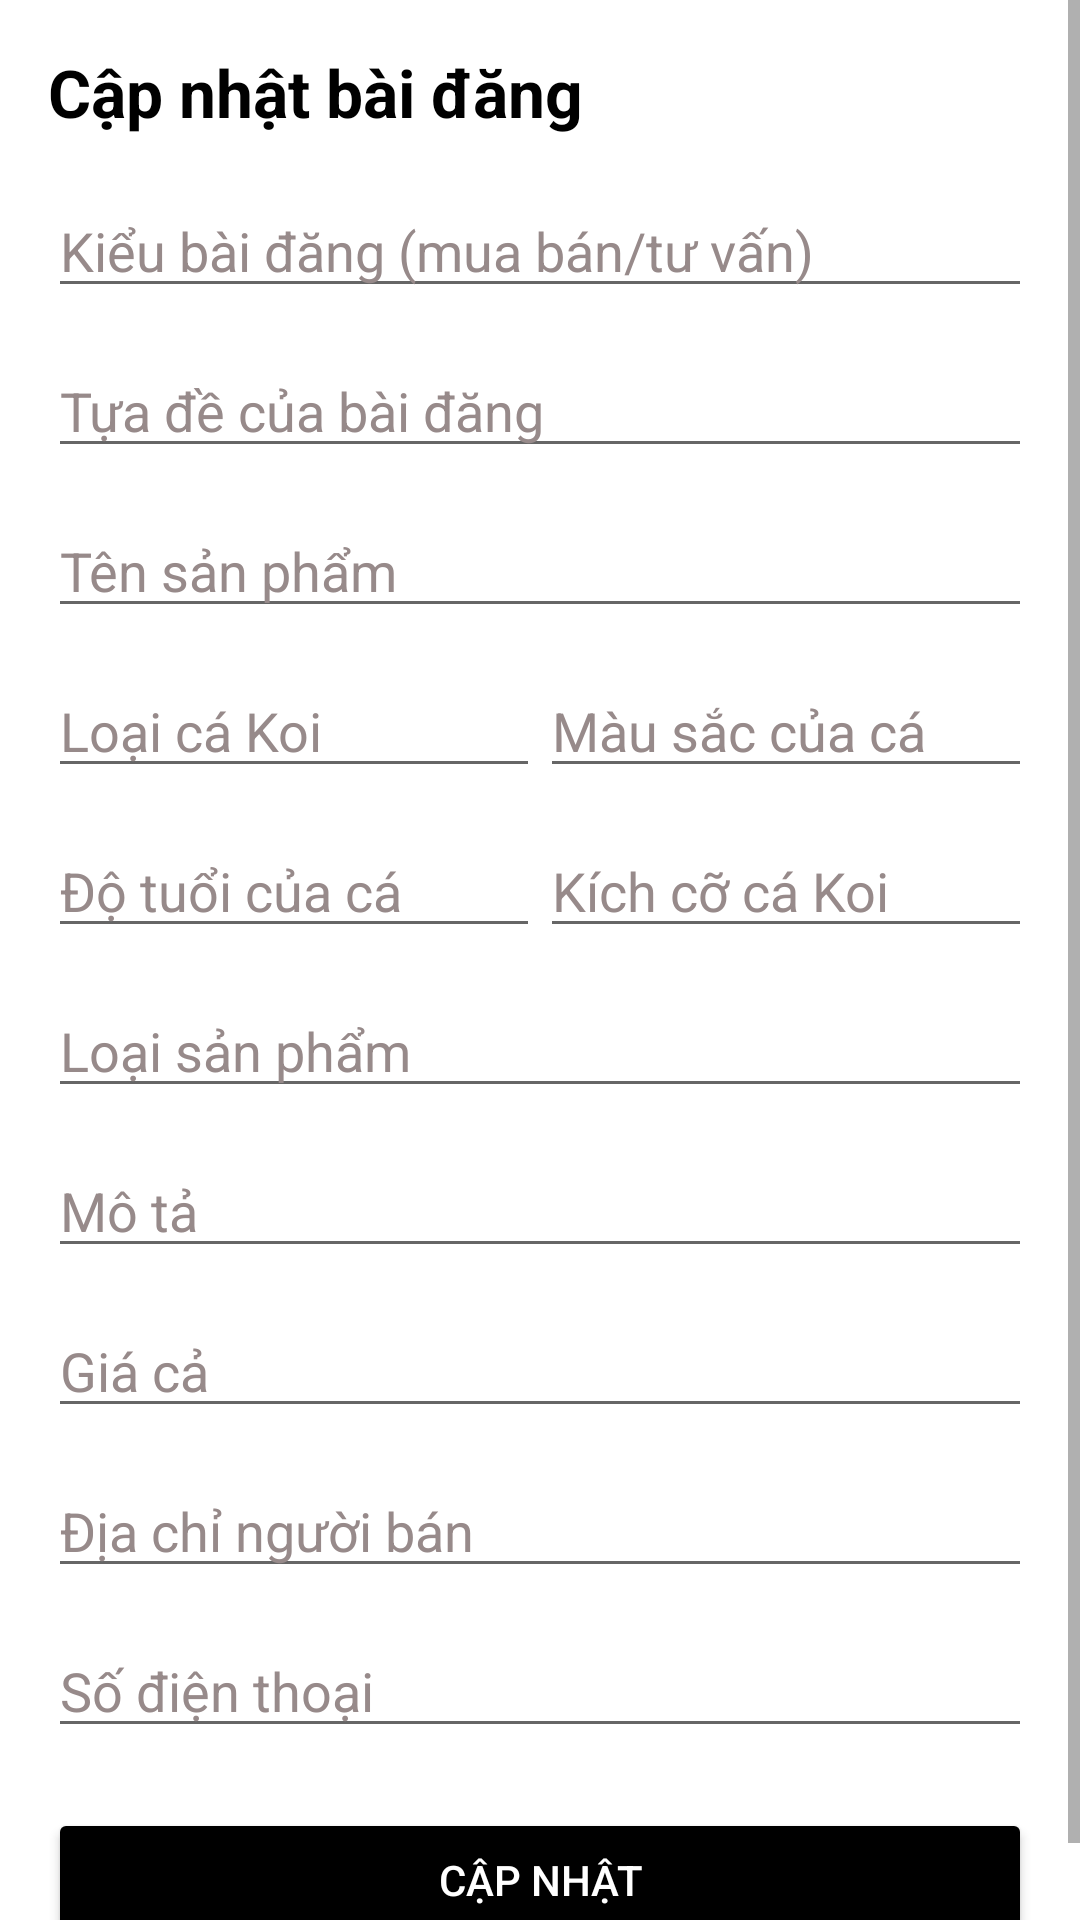

The Android layout XML behind this screen, and the referenced resources:
<!-- AndroidManifest.xml: application theme Theme.Koistorynew -->
<!-- res/layout/activity_edit_post_market.xml -->
<ScrollView xmlns:android="http://schemas.android.com/apk/res/android"
    android:layout_width="match_parent"
    android:layout_height="match_parent"
    android:fillViewport="true">


    <LinearLayout
        android:layout_width="match_parent"
        android:layout_height="wrap_content"
        android:orientation="vertical"
        android:padding="16dp">

        <TextView
            android:layout_width="wrap_content"
            android:layout_height="wrap_content"
            android:layout_marginBottom="16dp"
            android:textSize="22sp"
            android:textStyle="bold"
            android:text="Cập nhật bài đăng"
            android:textColor="@color/black" />

        <EditText
            android:id="@+id/edit_text_post_type"
            android:layout_width="match_parent"
            android:layout_height="wrap_content"
            android:layout_marginBottom="12dp"
            android:hint="Kiểu bài đăng (mua bán/tư vấn)"
            android:textColorHint="#978A8A" />


        <EditText
            android:id="@+id/edit_text_title"
            android:layout_width="match_parent"
            android:layout_height="wrap_content"
            android:layout_marginBottom="12dp"
            android:hint="Tựa đề của bài đăng"
            android:textColorHint="#978A8A" />

        
        <EditText
            android:id="@+id/edit_text_name"
            android:layout_width="match_parent"
            android:layout_height="wrap_content"
            android:layout_marginBottom="12dp"
            android:hint="Tên sản phẩm"
            android:textColorHint="#978A8A" />

        <LinearLayout
            android:layout_width="match_parent"
            android:layout_height="wrap_content"
            android:layout_marginBottom="12dp"
            android:orientation="horizontal"
            android:weightSum="2">

            <EditText
                android:id="@+id/edit_text_type"
                android:layout_width="0dp"
                android:layout_height="wrap_content"
                android:layout_weight="1"
                android:hint="Loại cá Koi"
                android:textColorHint="#978A8A" />

            <EditText
                android:id="@+id/edit_text_color"
                android:layout_width="0dp"
                android:layout_height="wrap_content"
                android:layout_weight="1"
                android:hint="Màu sắc của cá"
                android:textColorHint="#978A8A" />
        </LinearLayout>

        <LinearLayout
            android:layout_width="match_parent"
            android:layout_height="wrap_content"
            android:layout_marginBottom="12dp"
            android:orientation="horizontal"
            android:weightSum="2">

            <EditText
                android:id="@+id/edit_text_old"
                android:layout_width="0dp"
                android:layout_height="wrap_content"
                android:layout_weight="1"
                android:hint="Độ tuổi của cá"
                android:textColorHint="#978A8A" />

            <EditText
                android:id="@+id/edit_text_size"
                android:layout_width="0dp"
                android:layout_height="wrap_content"
                android:layout_weight="1"
                android:hint="Kích cỡ cá Koi"
                android:textColorHint="#978A8A" />
        </LinearLayout>


        <EditText
            android:id="@+id/edit_text_product_type"
            android:layout_width="match_parent"
            android:layout_height="wrap_content"
            android:layout_marginBottom="12dp"
            android:hint="Loại sản phẩm"
            android:textColorHint="#978A8A" />

        <EditText
            android:id="@+id/edit_text_description"
            android:layout_width="match_parent"
            android:layout_height="wrap_content"
            android:layout_marginBottom="12dp"
            android:hint="Mô tả"
            android:textColorHint="#978A8A" />

        <EditText
            android:id="@+id/edit_text_price"
            android:layout_width="match_parent"
            android:layout_height="wrap_content"
            android:layout_marginBottom="12dp"
            android:hint="Giá cả"
            android:inputType="number"
            android:textColorHint="#978A8A" />

        <EditText
            android:id="@+id/edit_text_address"
            android:layout_width="match_parent"
            android:layout_height="wrap_content"
            android:layout_marginBottom="12dp"
            android:hint="Địa chỉ người bán"
            android:textColorHint="#978A8A" />

        <EditText
            android:id="@+id/edit_text_phone"
            android:layout_width="match_parent"
            android:layout_height="wrap_content"
            android:layout_marginBottom="12dp"
            android:hint="Số điện thoại"
            android:inputType="phone"
            android:textColorHint="#978A8A" />

        <HorizontalScrollView
            android:layout_width="match_parent"
            android:layout_height="wrap_content"
            android:paddingTop="8dp">

            <LinearLayout
                android:id="@+id/image_container"
                android:layout_width="wrap_content"
                android:layout_height="wrap_content"
                android:orientation="horizontal" />

        </HorizontalScrollView>

        <Button
            android:id="@+id/button_edit"
            android:layout_width="match_parent"
            android:layout_height="wrap_content"
            android:backgroundTint="@color/black"
            android:text="Cập nhật"
            android:textColor="@android:color/white" />
    </LinearLayout>
</ScrollView>
<!-- resources referenced by this layout -->
<resources>
  <style name="Theme.Koistorynew" parent="Theme.MaterialComponents.DayNight.DarkActionBar">
          
          <item name="colorPrimary">@color/purple_500</item>
          <item name="colorPrimaryVariant">@color/purple_700</item>
          <item name="colorOnPrimary">@color/white</item>
          
          <item name="colorSecondary">@color/teal_200</item>
          <item name="colorSecondaryVariant">@color/teal_700</item>
          <item name="colorOnSecondary">@color/black</item>
          
          <item name="android:statusBarColor">?attr/colorPrimaryVariant</item>
          
      </style>
  <!-- not gathered from this repository: default colours our renderer supplied (Android Studio template values) -->
  <color name="purple_500">#FF6200EE</color>
  <color name="purple_700">#FF3700B3</color>
  <color name="teal_200">#FF03DAC5</color>
  <color name="teal_700">#FF018786</color>
  <color name="black">#FF000000</color>
  <color name="white">#FFFFFFFF</color>
</resources>
